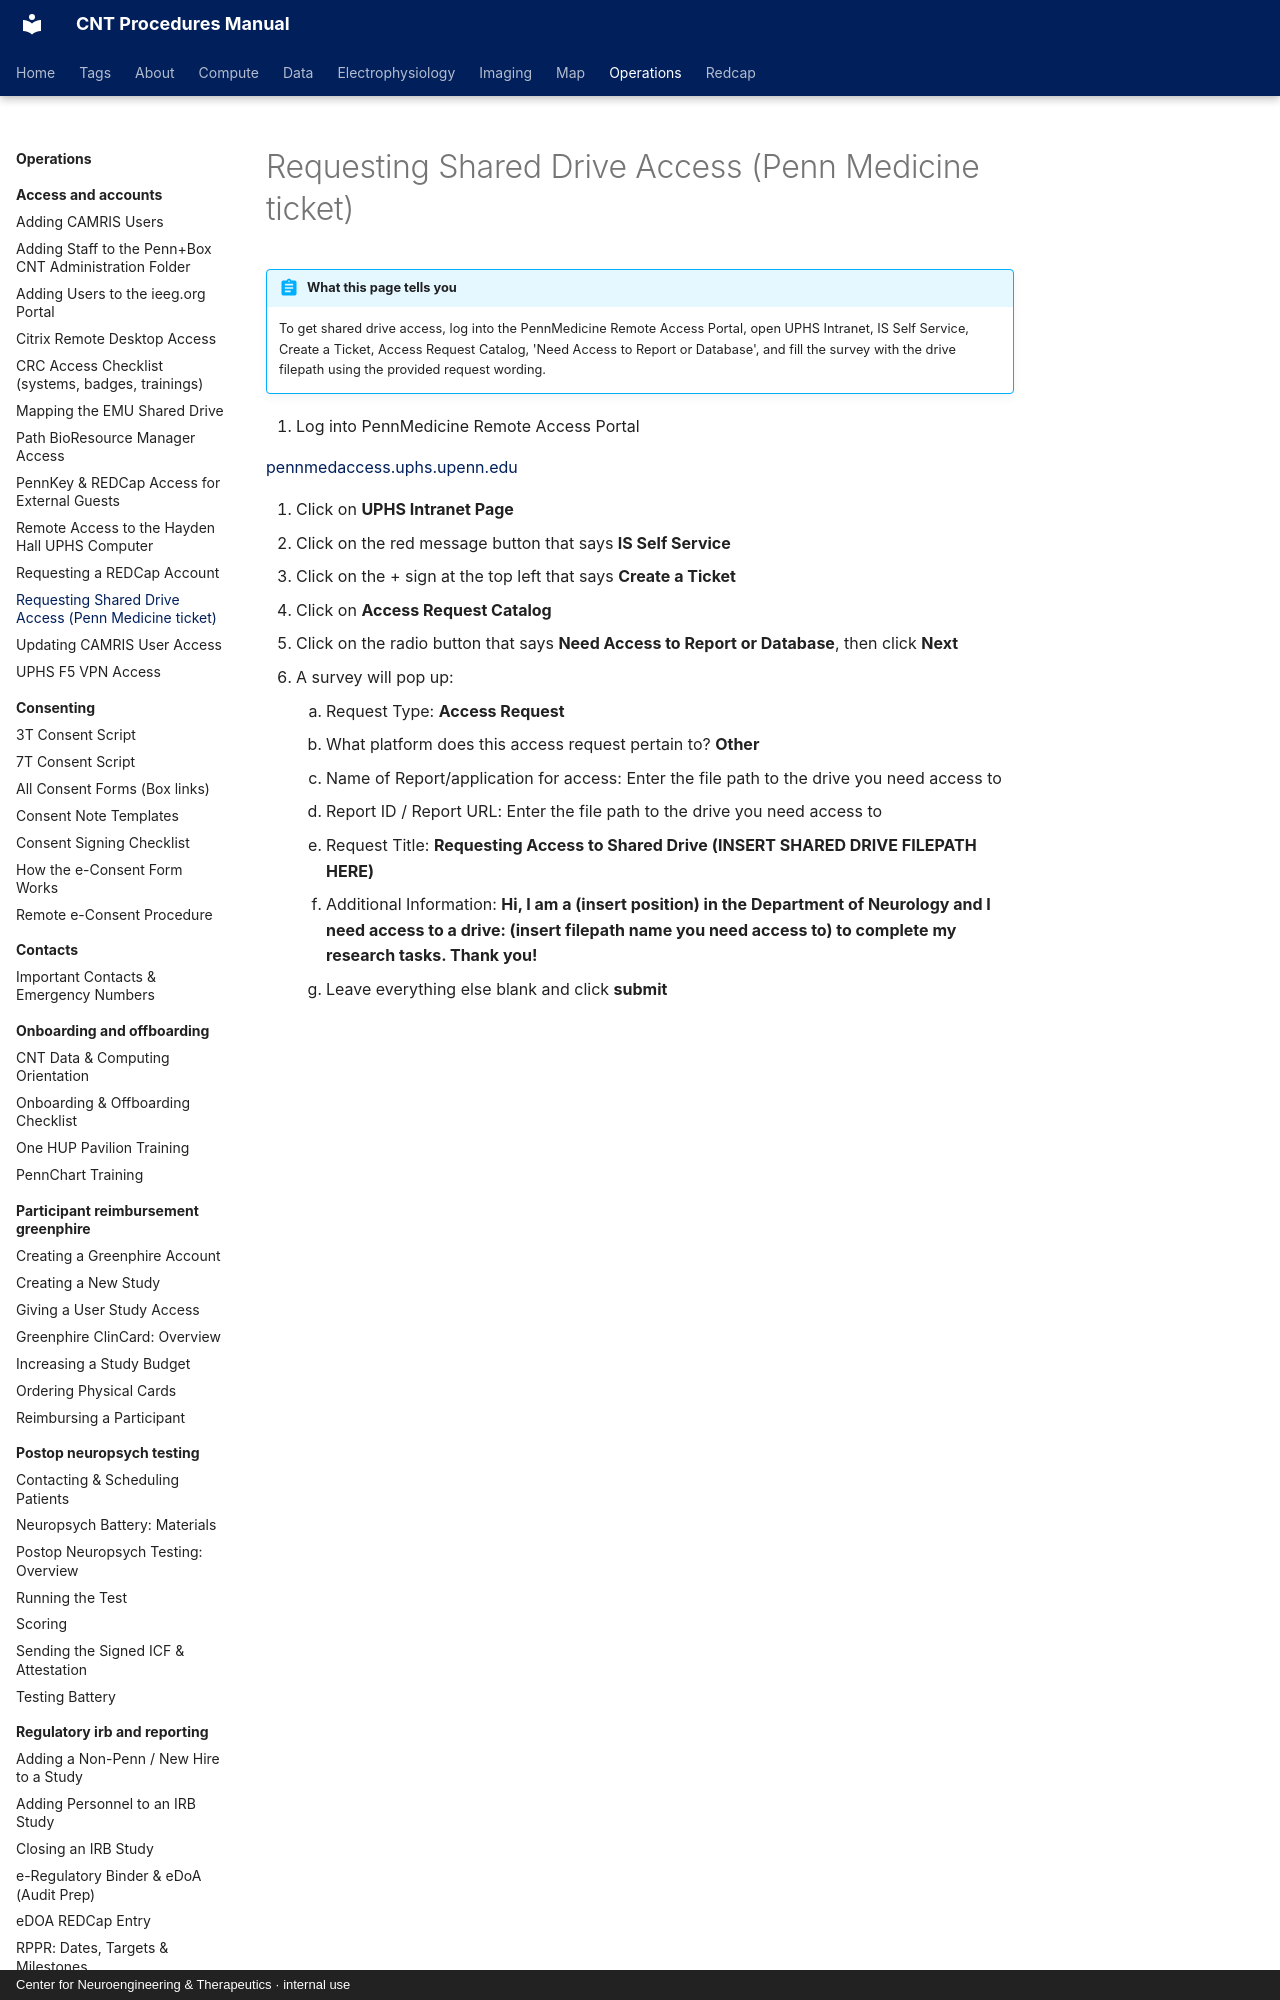

repository: penn-cnt/cnt-procedures · page: operations/access-and-accounts/requesting-shared-drive-access-penn-medicine-ticket/index.html · generator: mkdocs · copyright: Center for Neuroengineering & Therapeutics · internal use

---
title: "Requesting Shared Drive Access (Penn Medicine ticket)"
stage: "Data Governance"
roles: [crc, data-rc, analyst, pipeline, pi-manager]
audit: merge
order: 5
---

# Requesting Shared Drive Access (Penn Medicine ticket)

!!! abstract "What this page tells you"
    To get shared drive access, log into the PennMedicine Remote Access Portal, open UPHS Intranet, IS Self Service, Create a Ticket, Access Request Catalog, 'Need Access to Report or Database', and fill the survey with the drive filepath using the provided request wording.

1. Log into PennMedicine Remote Access Portal

[pennmedaccess.uphs.upenn.edu](https://pennmedaccess.uphs.upenn.edu/vdesk/webtop.eui?webtop=/Common/webtop_modern_prod&webtop_type=webtop_full)
